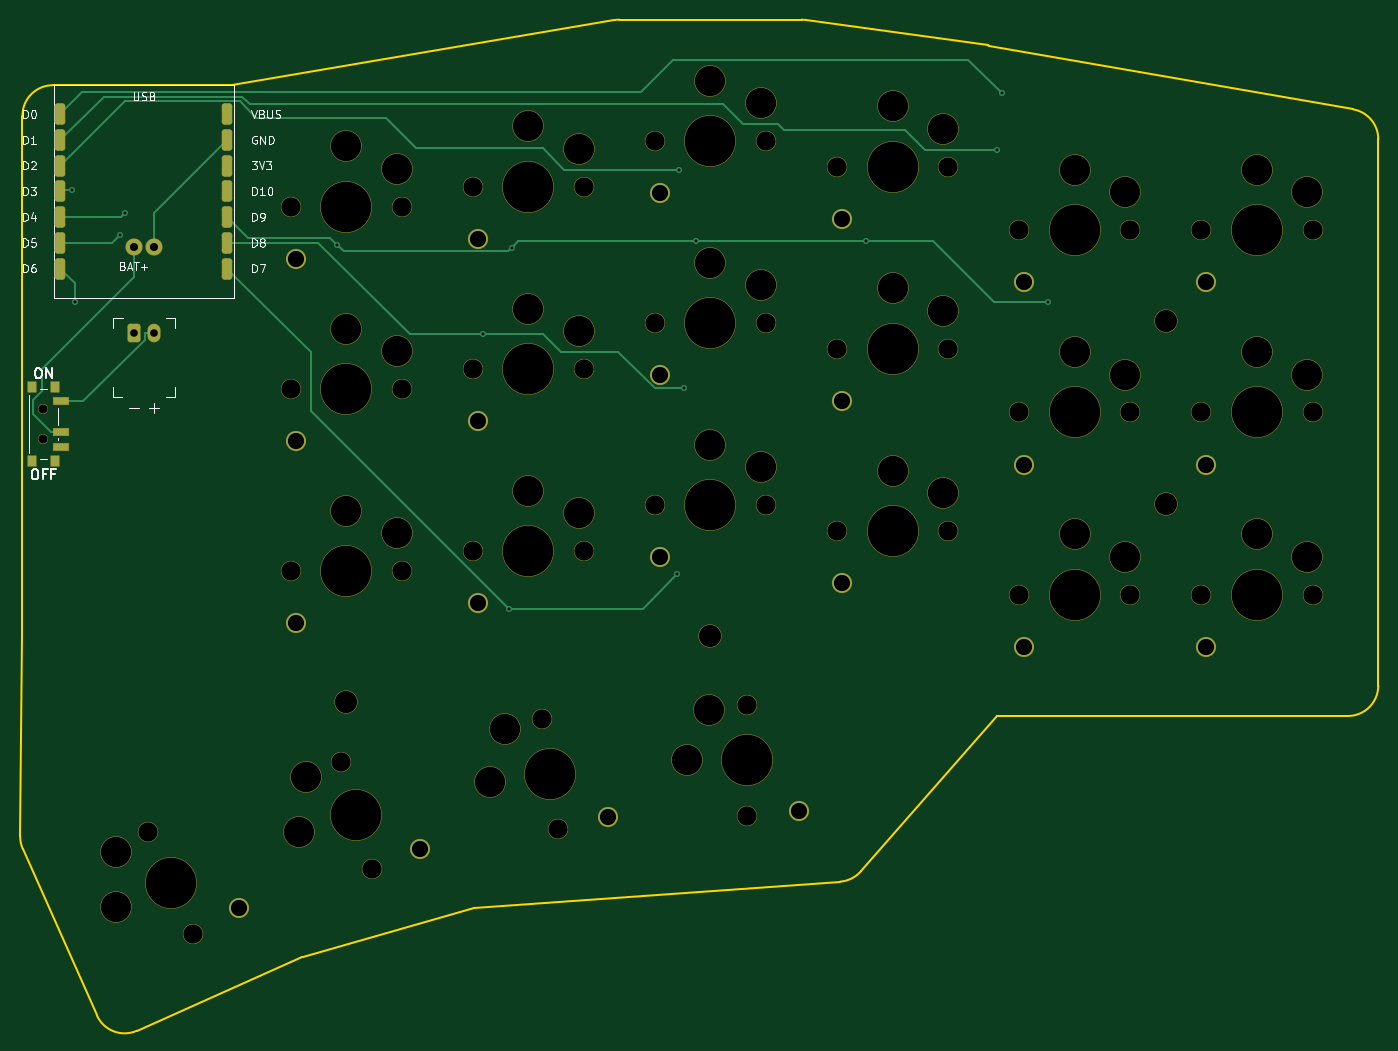
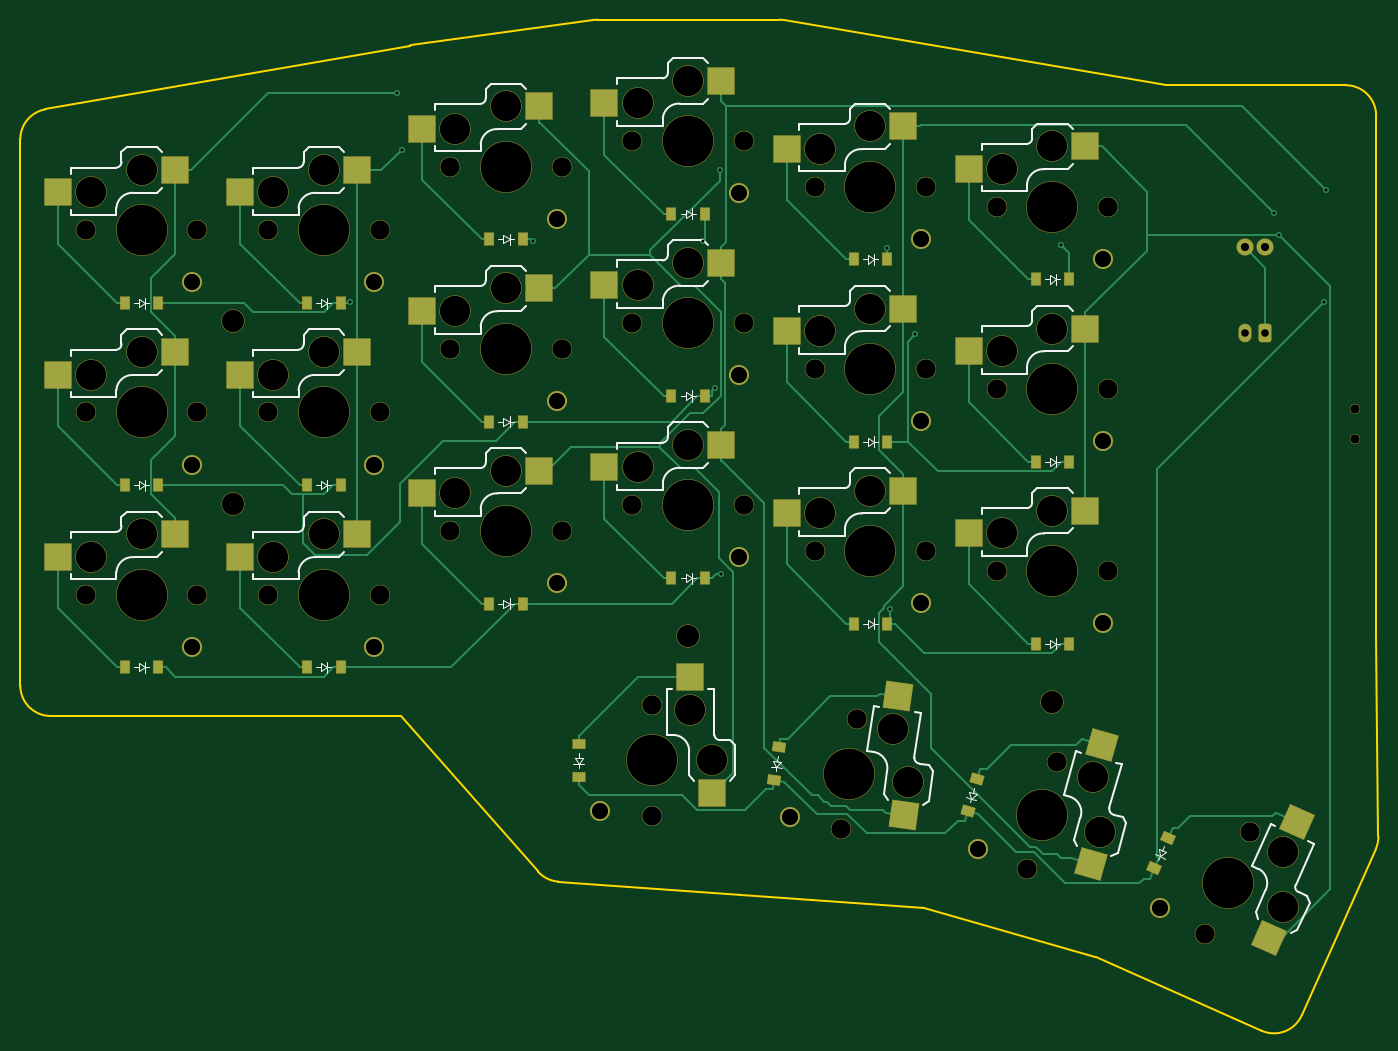
Circuit board: 11 layer files. Board 134.2 x 99.9 mm.
- bottom_copper: first_right-B_Cu.gbl (25549 bytes)
- bottom_mask: first_right-B_Mask.gbs (9779 bytes)
- paste: first_right-B_Paste.gbp (4192 bytes)
- bottom_silk: first_right-B_Silkscreen.gbo (33976 bytes)
- outline: first_right-Edge_Cuts.gm1 (1980 bytes)
- top_copper: first_right-F_Cu.gtl (8282 bytes)
- top_mask: first_right-F_Mask.gts (6691 bytes)
- paste: first_right-F_Paste.gtp (1741 bytes)
- top_silk: first_right-F_Silkscreen.gto (33678 bytes)
- drill: first_right-NPTH.drl (2255 bytes)
- drill: first_right-PTH.drl (1152 bytes)

=== bottom_copper: first_right-B_Cu.gbl (25549 bytes, source omitted) ===
=== bottom_mask: first_right-B_Mask.gbs (9779 bytes, source omitted) ===
=== paste: first_right-B_Paste.gbp ===
%TF.GenerationSoftware,KiCad,Pcbnew,10.0.5*%
%TF.CreationDate,2026-09-02T17:36:25+09:00*%
%TF.ProjectId,first_right,66697273-745f-4726-9967-68742e6b6963,0.2.0*%
%TF.SameCoordinates,Original*%
%TF.FileFunction,Paste,Bot*%
%TF.FilePolarity,Positive*%
%FSLAX46Y46*%
G04 Gerber Fmt 4.6, Leading zero omitted, Abs format (unit mm)*
G04 Created by KiCad (PCBNEW 10.0.5) date 2026-09-02 17:36:25*
%MOMM*%
%LPD*%
G01*
G04 APERTURE LIST*
G04 Aperture macros list*
%AMRotRect*
0 Rectangle, with rotation*
0 The origin of the aperture is its center*
0 $1 length*
0 $2 width*
0 $3 Rotation angle, in degrees counterclockwise*
0 Add horizontal line*
21,1,$1,$2,0,0,$3*%
G04 Aperture macros list end*
%ADD10RotRect,2.600000X2.600000X114.000000*%
%ADD11R,2.600000X2.600000*%
%ADD12R,0.900000X1.200000*%
%ADD13RotRect,2.600000X2.600000X106.000000*%
%ADD14RotRect,0.900000X1.200000X106.000000*%
%ADD15RotRect,0.900000X1.200000X98.000000*%
%ADD16R,1.200000X0.900000*%
%ADD17RotRect,2.600000X2.600000X98.000000*%
%ADD18RotRect,0.900000X1.200000X114.000000*%
G04 APERTURE END LIST*
D10*
%TO.C,S22*%
X238553367Y-133895544D03*
X235865359Y-122449274D03*
%TD*%
D11*
%TO.C,S11*%
X292725000Y-67230000D03*
X304275000Y-69430000D03*
%TD*%
%TO.C,S9*%
X310725000Y-51750000D03*
X322275000Y-53950000D03*
%TD*%
%TO.C,S8*%
X310725000Y-69750000D03*
X322275000Y-71950000D03*
%TD*%
%TO.C,S13*%
X274725000Y-89730000D03*
X286275000Y-91930000D03*
%TD*%
D12*
%TO.C,D1*%
X348350000Y-107200000D03*
X351650000Y-107200000D03*
%TD*%
D11*
%TO.C,S3*%
X346725000Y-58050000D03*
X358275000Y-60250000D03*
%TD*%
D12*
%TO.C,D8*%
X312350000Y-82900000D03*
X315650000Y-82900000D03*
%TD*%
D11*
%TO.C,S2*%
X346725000Y-76050000D03*
X358275000Y-78250000D03*
%TD*%
D12*
%TO.C,D12*%
X294350000Y-62380000D03*
X297650000Y-62380000D03*
%TD*%
%TO.C,D15*%
X276350000Y-66880000D03*
X279650000Y-66880000D03*
%TD*%
%TO.C,D14*%
X276350000Y-84880000D03*
X279650000Y-84880000D03*
%TD*%
D13*
%TO.C,S21*%
X256194005Y-126591574D03*
X255125170Y-114882601D03*
%TD*%
D12*
%TO.C,D4*%
X330350000Y-107200000D03*
X333650000Y-107200000D03*
%TD*%
%TO.C,D9*%
X312350000Y-64900000D03*
X315650000Y-64900000D03*
%TD*%
D11*
%TO.C,S18*%
X256725000Y-55710000D03*
X268275000Y-57910000D03*
%TD*%
%TO.C,S14*%
X274725000Y-71730000D03*
X286275000Y-73930000D03*
%TD*%
%TO.C,S15*%
X274725000Y-53730000D03*
X286275000Y-55930000D03*
%TD*%
%TO.C,S4*%
X328725000Y-94050000D03*
X340275000Y-96250000D03*
%TD*%
%TO.C,S12*%
X292725000Y-49230000D03*
X304275000Y-51430000D03*
%TD*%
%TO.C,S10*%
X292725000Y-85230000D03*
X304275000Y-87430000D03*
%TD*%
D12*
%TO.C,D13*%
X276350000Y-102880000D03*
X279650000Y-102880000D03*
%TD*%
D11*
%TO.C,S17*%
X256725000Y-73710000D03*
X268275000Y-75910000D03*
%TD*%
D12*
%TO.C,D2*%
X348350000Y-89200000D03*
X351650000Y-89200000D03*
%TD*%
D14*
%TO.C,D21*%
X268386702Y-121404882D03*
X267477098Y-118232718D03*
%TD*%
D11*
%TO.C,S5*%
X328725000Y-76050000D03*
X340275000Y-78250000D03*
%TD*%
%TO.C,S1*%
X346725000Y-94050000D03*
X358275000Y-96250000D03*
%TD*%
D15*
%TO.C,D20*%
X287475336Y-118374342D03*
X287016064Y-115106458D03*
%TD*%
D11*
%TO.C,S19*%
X293650000Y-119655000D03*
X295850000Y-108105000D03*
%TD*%
%TO.C,S16*%
X256725000Y-91710000D03*
X268275000Y-93910000D03*
%TD*%
%TO.C,S6*%
X328725000Y-58050000D03*
X340275000Y-60250000D03*
%TD*%
D12*
%TO.C,D11*%
X294350000Y-80380000D03*
X297650000Y-80380000D03*
%TD*%
%TO.C,D18*%
X258350000Y-68860000D03*
X261650000Y-68860000D03*
%TD*%
D16*
%TO.C,D19*%
X306800000Y-118030000D03*
X306800000Y-114730000D03*
%TD*%
D17*
%TO.C,S20*%
X274679497Y-121813708D03*
X275250637Y-110069931D03*
%TD*%
D12*
%TO.C,D5*%
X330350000Y-89200000D03*
X333650000Y-89200000D03*
%TD*%
D18*
%TO.C,D22*%
X249905515Y-127062450D03*
X248563285Y-124047750D03*
%TD*%
D12*
%TO.C,D17*%
X258350000Y-86860000D03*
X261650000Y-86860000D03*
%TD*%
D11*
%TO.C,S7*%
X310725000Y-87750000D03*
X322275000Y-89950000D03*
%TD*%
D12*
%TO.C,D6*%
X330350000Y-71200000D03*
X333650000Y-71200000D03*
%TD*%
%TO.C,D7*%
X312350000Y-100900000D03*
X315650000Y-100900000D03*
%TD*%
%TO.C,D16*%
X258350000Y-104860000D03*
X261650000Y-104860000D03*
%TD*%
%TO.C,D10*%
X294350000Y-98380000D03*
X297650000Y-98380000D03*
%TD*%
%TO.C,D3*%
X348350000Y-71200000D03*
X351650000Y-71200000D03*
%TD*%
M02*

=== bottom_silk: first_right-B_Silkscreen.gbo (33976 bytes, source omitted) ===
=== outline: first_right-Edge_Cuts.gm1 ===
%TF.GenerationSoftware,KiCad,Pcbnew,10.0.5*%
%TF.CreationDate,2026-09-02T17:36:25+09:00*%
%TF.ProjectId,first_right,66697273-745f-4726-9967-68742e6b6963,0.2.0*%
%TF.SameCoordinates,Original*%
%TF.FileFunction,Profile,NP*%
%FSLAX46Y46*%
G04 Gerber Fmt 4.6, Leading zero omitted, Abs format (unit mm)*
G04 Created by KiCad (PCBNEW 10.0.5) date 2026-09-02 17:36:25*
%MOMM*%
%LPD*%
G01*
G04 APERTURE LIST*
%TA.AperFunction,Profile*%
%ADD10C,0.150000*%
%TD*%
G04 APERTURE END LIST*
D10*
X228000000Y-52660000D02*
G75*
G02*
X231000000Y-49660000I3000000J0D01*
G01*
X228000000Y-104142874D02*
X227774527Y-123888102D01*
X228000000Y-104142874D02*
X228000000Y-52660000D01*
X228033695Y-125142567D02*
G75*
G02*
X227774526Y-123888101I2740905J1220267D01*
G01*
X228033695Y-125142567D02*
X235354954Y-141586385D01*
X239315801Y-143106811D02*
G75*
G02*
X235354977Y-141586375I-1220201J2740611D01*
G01*
X239315801Y-143106811D02*
X255663914Y-135828162D01*
X248746043Y-49660000D02*
X231000000Y-49660000D01*
X255663914Y-135828162D02*
X255767767Y-135790363D01*
X255767767Y-135790363D02*
X272668452Y-130944169D01*
X272668452Y-130944169D02*
X308812916Y-128372435D01*
X286495701Y-43222690D02*
X248746043Y-49660000D01*
X286495701Y-43222690D02*
G75*
G02*
X287000000Y-43180006I504299J-2957710D01*
G01*
X305000000Y-43180000D02*
X287000000Y-43180000D01*
X305000000Y-43180000D02*
G75*
G02*
X305415944Y-43208977I0J-2999800D01*
G01*
X310853123Y-127360767D02*
G75*
G02*
X308812916Y-128372435I-2253123J1980767D01*
G01*
X310853123Y-127360767D02*
X324357094Y-112000000D01*
X323415944Y-45728975D02*
X305415944Y-43208975D01*
X323415944Y-45728975D02*
G75*
G02*
X323517141Y-45744909I-416044J-2971525D01*
G01*
X324357094Y-112000000D02*
X359000000Y-112000000D01*
X359517141Y-52044909D02*
X323517141Y-45744909D01*
X359517141Y-52044909D02*
G75*
G02*
X362000000Y-55000000I-517141J-2955091D01*
G01*
X362000000Y-109000000D02*
G75*
G02*
X359000000Y-112000000I-3000000J0D01*
G01*
X362000000Y-109000000D02*
X362000000Y-55000000D01*
M02*

=== top_copper: first_right-F_Cu.gtl (8282 bytes, source omitted) ===
=== top_mask: first_right-F_Mask.gts (6691 bytes, source omitted) ===
=== paste: first_right-F_Paste.gtp (1741 bytes, source withheld) ===
=== top_silk: first_right-F_Silkscreen.gto (33678 bytes, source omitted) ===
=== drill: first_right-NPTH.drl ===
M48
; DRILL file KiCad 10.0.5 date 2026-09-02T17:36:26
; FORMAT={-:-/ absolute / metric / decimal}
; #@! TF.CreationDate,2026-09-02T17:36:26+09:00
; #@! TF.GenerationSoftware,Kicad,Pcbnew,10.0.5
; #@! TF.FileFunction,NonPlated,1,2,NPTH
FMAT,2
METRIC
; #@! TA.AperFunction,NonPlated,NPTH,ComponentDrill
T1C0.900
; #@! TA.AperFunction,NonPlated,NPTH,ComponentDrill
T2C1.900
; #@! TA.AperFunction,NonPlated,NPTH,ComponentDrill
T3C2.200
; #@! TA.AperFunction,NonPlated,NPTH,ComponentDrill
T4C3.000
; #@! TA.AperFunction,NonPlated,NPTH,ComponentDrill
T5C5.000
%
G90
G05
T1
X230.075Y-81.66
X230.075Y-84.66
T2
X240.42Y-123.459
X244.894Y-133.508
X254.5Y-61.66
X254.5Y-79.66
X254.5Y-97.66
X259.495Y-116.516
X262.527Y-127.09
X265.5Y-61.66
X265.5Y-79.66
X265.5Y-97.66
X272.5Y-59.68
X272.5Y-77.68
X272.5Y-95.68
X279.35Y-112.296
X280.881Y-123.189
X283.5Y-59.68
X283.5Y-77.68
X283.5Y-95.68
X290.5Y-55.18
X290.5Y-73.18
X290.5Y-91.18
X299.6Y-110.88
X299.6Y-121.88
X301.5Y-55.18
X301.5Y-73.18
X301.5Y-91.18
X308.5Y-57.7
X308.5Y-75.7
X308.5Y-93.7
X319.5Y-57.7
X319.5Y-75.7
X319.5Y-93.7
X326.5Y-64.0
X326.5Y-82.0
X326.5Y-100.0
X337.5Y-64.0
X337.5Y-82.0
X337.5Y-100.0
X344.5Y-64.0
X344.5Y-82.0
X344.5Y-100.0
X355.5Y-64.0
X355.5Y-82.0
X355.5Y-100.0
T3
X260.0Y-110.62
X296.0Y-104.14
X341.0Y-73.0
X341.0Y-91.0
T4
X237.197Y-125.441
X237.221Y-130.904
X255.291Y-123.443
X256.028Y-118.031
X260.0Y-55.71
X260.0Y-73.71
X260.0Y-91.71
X265.0Y-57.91
X265.0Y-75.91
X265.0Y-93.91
X274.224Y-118.571
X275.706Y-113.313
X278.0Y-53.73
X278.0Y-71.73
X278.0Y-89.73
X283.0Y-55.93
X283.0Y-73.93
X283.0Y-91.93
X293.65Y-116.38
X295.85Y-111.38
X296.0Y-49.23
X296.0Y-67.23
X296.0Y-85.23
X301.0Y-51.43
X301.0Y-69.43
X301.0Y-87.43
X314.0Y-51.75
X314.0Y-69.75
X314.0Y-87.75
X319.0Y-53.95
X319.0Y-71.95
X319.0Y-89.95
X332.0Y-58.05
X332.0Y-76.05
X332.0Y-94.05
X337.0Y-60.25
X337.0Y-78.25
X337.0Y-96.25
X350.0Y-58.05
X350.0Y-76.05
X350.0Y-94.05
X355.0Y-60.25
X355.0Y-78.25
X355.0Y-96.25
T5
X242.657Y-128.484
X260.0Y-61.66
X260.0Y-79.66
X260.0Y-97.66
X261.011Y-121.803
X278.0Y-59.68
X278.0Y-77.68
X278.0Y-95.68
X280.116Y-117.742
X296.0Y-55.18
X296.0Y-73.18
X296.0Y-91.18
X299.6Y-116.38
X314.0Y-57.7
X314.0Y-75.7
X314.0Y-93.7
X332.0Y-64.0
X332.0Y-82.0
X332.0Y-100.0
X350.0Y-64.0
X350.0Y-82.0
X350.0Y-100.0
M30

=== drill: first_right-PTH.drl ===
M48
; DRILL file KiCad 10.0.5 date 2026-09-02T17:36:26
; FORMAT={-:-/ absolute / metric / decimal}
; #@! TF.CreationDate,2026-09-02T17:36:26+09:00
; #@! TF.GenerationSoftware,Kicad,Pcbnew,10.0.5
; #@! TF.FileFunction,Plated,1,2,PTH
FMAT,2
METRIC
; #@! TA.AperFunction,Plated,PTH,ViaDrill
T1C0.300
; #@! TA.AperFunction,Plated,PTH,ComponentDrill
T2C0.750
; #@! TA.AperFunction,Plated,PTH,ComponentDrill
T3C0.800
; #@! TA.AperFunction,Plated,PTH,ComponentDrill
T4C1.600
%
G90
G05
T1
X232.935Y-60.039
X233.147Y-71.129
X237.597Y-64.489
X238.131Y-62.271
X259.126Y-65.471
X273.555Y-74.294
X276.063Y-101.382
X276.35Y-65.749
X292.709Y-97.977
X292.885Y-57.992
X293.383Y-79.623
X294.575Y-65.079
X311.369Y-65.079
X324.306Y-56.02
X324.762Y-50.461
X329.384Y-71.129
T2
X239.0Y-74.16
X241.0Y-74.16
T3
X239.006Y-65.678
X241.006Y-65.678
T4
X249.395Y-130.957
X255.0Y-66.81
X255.0Y-84.81
X255.0Y-102.81
X267.339Y-125.19
X273.0Y-64.83
X273.0Y-82.83
X273.0Y-100.83
X285.912Y-121.977
X291.0Y-60.33
X291.0Y-78.33
X291.0Y-96.33
X304.75Y-121.38
X309.0Y-62.85
X309.0Y-80.85
X309.0Y-98.85
X327.0Y-69.15
X327.0Y-87.15
X327.0Y-105.15
X345.0Y-69.15
X345.0Y-87.15
X345.0Y-105.15
M30
